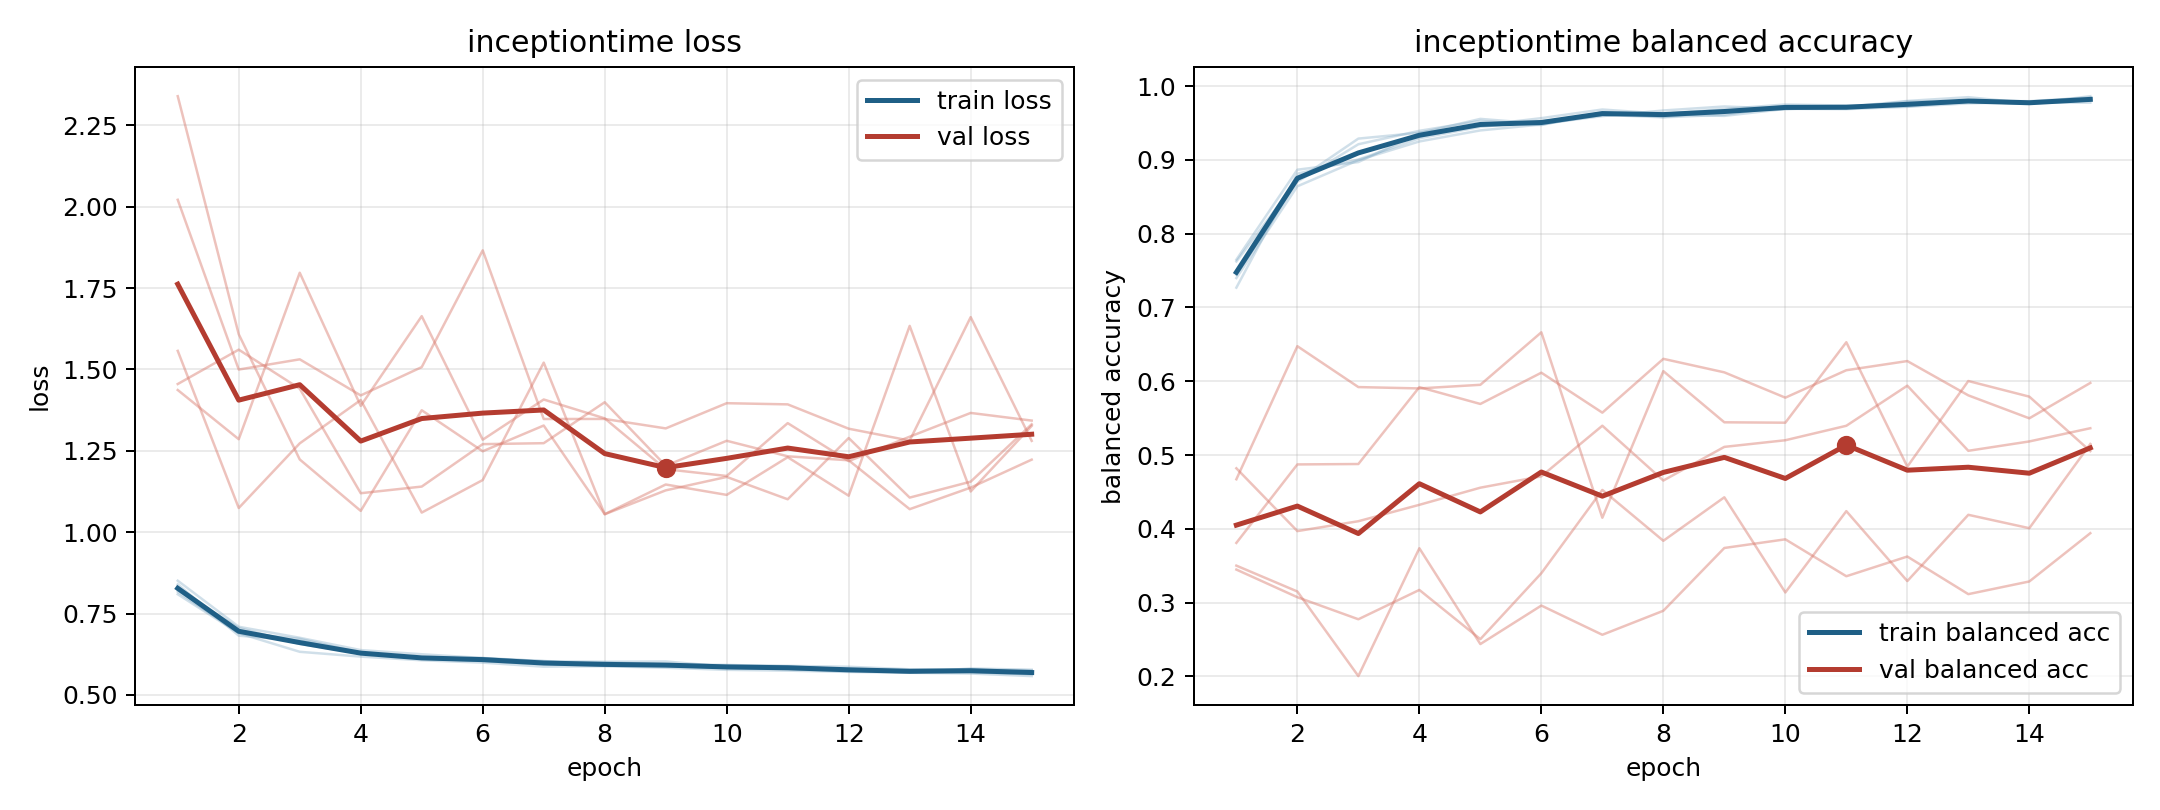

The file beside this chart, header and first rows:
model, fold, epoch, train_loss, train_balanced_accuracy, val_loss, val_balanced_accuracy
inceptiontime, 1, 1, 0.8216, 0.7444, 1.557, 0.4671
inceptiontime, 1, 2, 0.706, 0.8705, 1.074, 0.6475
inceptiontime, 1, 3, 0.6567, 0.9212, 1.273, 0.5921
inceptiontime, 1, 4, 0.6272, 0.9394, 1.406, 0.5903
inceptiontime, 1, 5, 0.6133, 0.9529, 1.06, 0.5952
inceptiontime, 1, 6, 0.6133, 0.9472, 1.16, 0.6663
inceptiontime, 1, 7, 0.6009, 0.9647, 1.521, 0.415
inceptiontime, 1, 8, 0.6, 0.958, 1.055, 0.6137
inceptiontime, 1, 9, 0.5944, 0.9657, 1.129, 0.5443
inceptiontime, 1, 10, 0.5923, 0.9688, 1.17, 0.5438
inceptiontime, 1, 11, 0.588, 0.9717, 1.101, 0.6529
inceptiontime, 1, 12, 0.5779, 0.9799, 1.289, 0.4843
inceptiontime, 1, 13, 0.5685, 0.985, 1.106, 0.6003
inceptiontime, 1, 14, 0.5815, 0.9768, 1.155, 0.5791
inceptiontime, 1, 15, 0.5772, 0.981, 1.332, 0.5053
inceptiontime, 2, 1, 0.8094, 0.7623, 1.437, 0.3501
inceptiontime, 2, 2, 0.6897, 0.8726, 1.286, 0.315
inceptiontime, 2, 3, 0.6326, 0.9289, 1.797, 0.2004
inceptiontime, 2, 4, 0.6179, 0.9368, 1.388, 0.3736
inceptiontime, 2, 5, 0.6066, 0.9468, 1.664, 0.2438
inceptiontime, 2, 6, 0.5993, 0.9566, 1.284, 0.296
inceptiontime, 2, 7, 0.5869, 0.9683, 1.408, 0.2564
inceptiontime, 2, 8, 0.5882, 0.9625, 1.35, 0.2889
inceptiontime, 2, 9, 0.5836, 0.9689, 1.194, 0.374
inceptiontime, 2, 10, 0.5772, 0.9751, 1.173, 0.3857
inceptiontime, 2, 11, 0.5747, 0.9737, 1.335, 0.3357
inceptiontime, 2, 12, 0.5708, 0.9733, 1.218, 0.3624
inceptiontime, 2, 13, 0.5682, 0.9798, 1.293, 0.3114
inceptiontime, 2, 14, 0.5658, 0.9796, 1.366, 0.3286
inceptiontime, 2, 15, 0.5579, 0.9846, 1.343, 0.3941
inceptiontime, 3, 1, 0.8397, 0.7269, 2.339, 0.3809
inceptiontime, 3, 2, 0.6822, 0.8813, 1.608, 0.4873
inceptiontime, 3, 3, 0.6669, 0.9005, 1.224, 0.4878
inceptiontime, 3, 4, 0.6305, 0.9293, 1.066, 0.592
inceptiontime, 3, 5, 0.612, 0.9448, 1.375, 0.5692
inceptiontime, 3, 6, 0.6045, 0.9526, 1.249, 0.6116
inceptiontime, 3, 7, 0.5946, 0.9606, 1.328, 0.5574
inceptiontime, 3, 8, 0.5895, 0.9618, 1.055, 0.6303
inceptiontime, 3, 9, 0.5901, 0.9597, 1.147, 0.6121
inceptiontime, 3, 10, 0.5835, 0.9691, 1.115, 0.5777
inceptiontime, 3, 11, 0.5792, 0.9703, 1.23, 0.6149
inceptiontime, 3, 12, 0.5725, 0.9792, 1.112, 0.6274
inceptiontime, 3, 13, 0.5722, 0.9786, 1.634, 0.5809
inceptiontime, 3, 14, 0.57, 0.9766, 1.125, 0.5498
inceptiontime, 3, 15, 0.5637, 0.9807, 1.327, 0.5977
inceptiontime, 4, 1, 0.8168, 0.7648, 2.021, 0.3447
inceptiontime, 4, 2, 0.6909, 0.8867, 1.5, 0.3073
inceptiontime, 4, 3, 0.6725, 0.8971, 1.531, 0.2774
inceptiontime, 4, 4, 0.6291, 0.9363, 1.42, 0.3171
inceptiontime, 4, 5, 0.6125, 0.9556, 1.507, 0.2505
inceptiontime, 4, 6, 0.6121, 0.949, 1.866, 0.3398
inceptiontime, 4, 7, 0.6043, 0.9593, 1.348, 0.4527
inceptiontime, 4, 8, 0.5899, 0.967, 1.348, 0.3838
inceptiontime, 4, 9, 0.5877, 0.9724, 1.319, 0.4427
inceptiontime, 4, 10, 0.5906, 0.9692, 1.396, 0.3137
inceptiontime, 4, 11, 0.5894, 0.9688, 1.393, 0.4239
inceptiontime, 4, 12, 0.5866, 0.9719, 1.318, 0.3291
inceptiontime, 4, 13, 0.5788, 0.9767, 1.281, 0.419
inceptiontime, 4, 14, 0.5771, 0.9781, 1.661, 0.4008
inceptiontime, 4, 15, 0.5763, 0.9776, 1.281, 0.515
... 15 more rows
